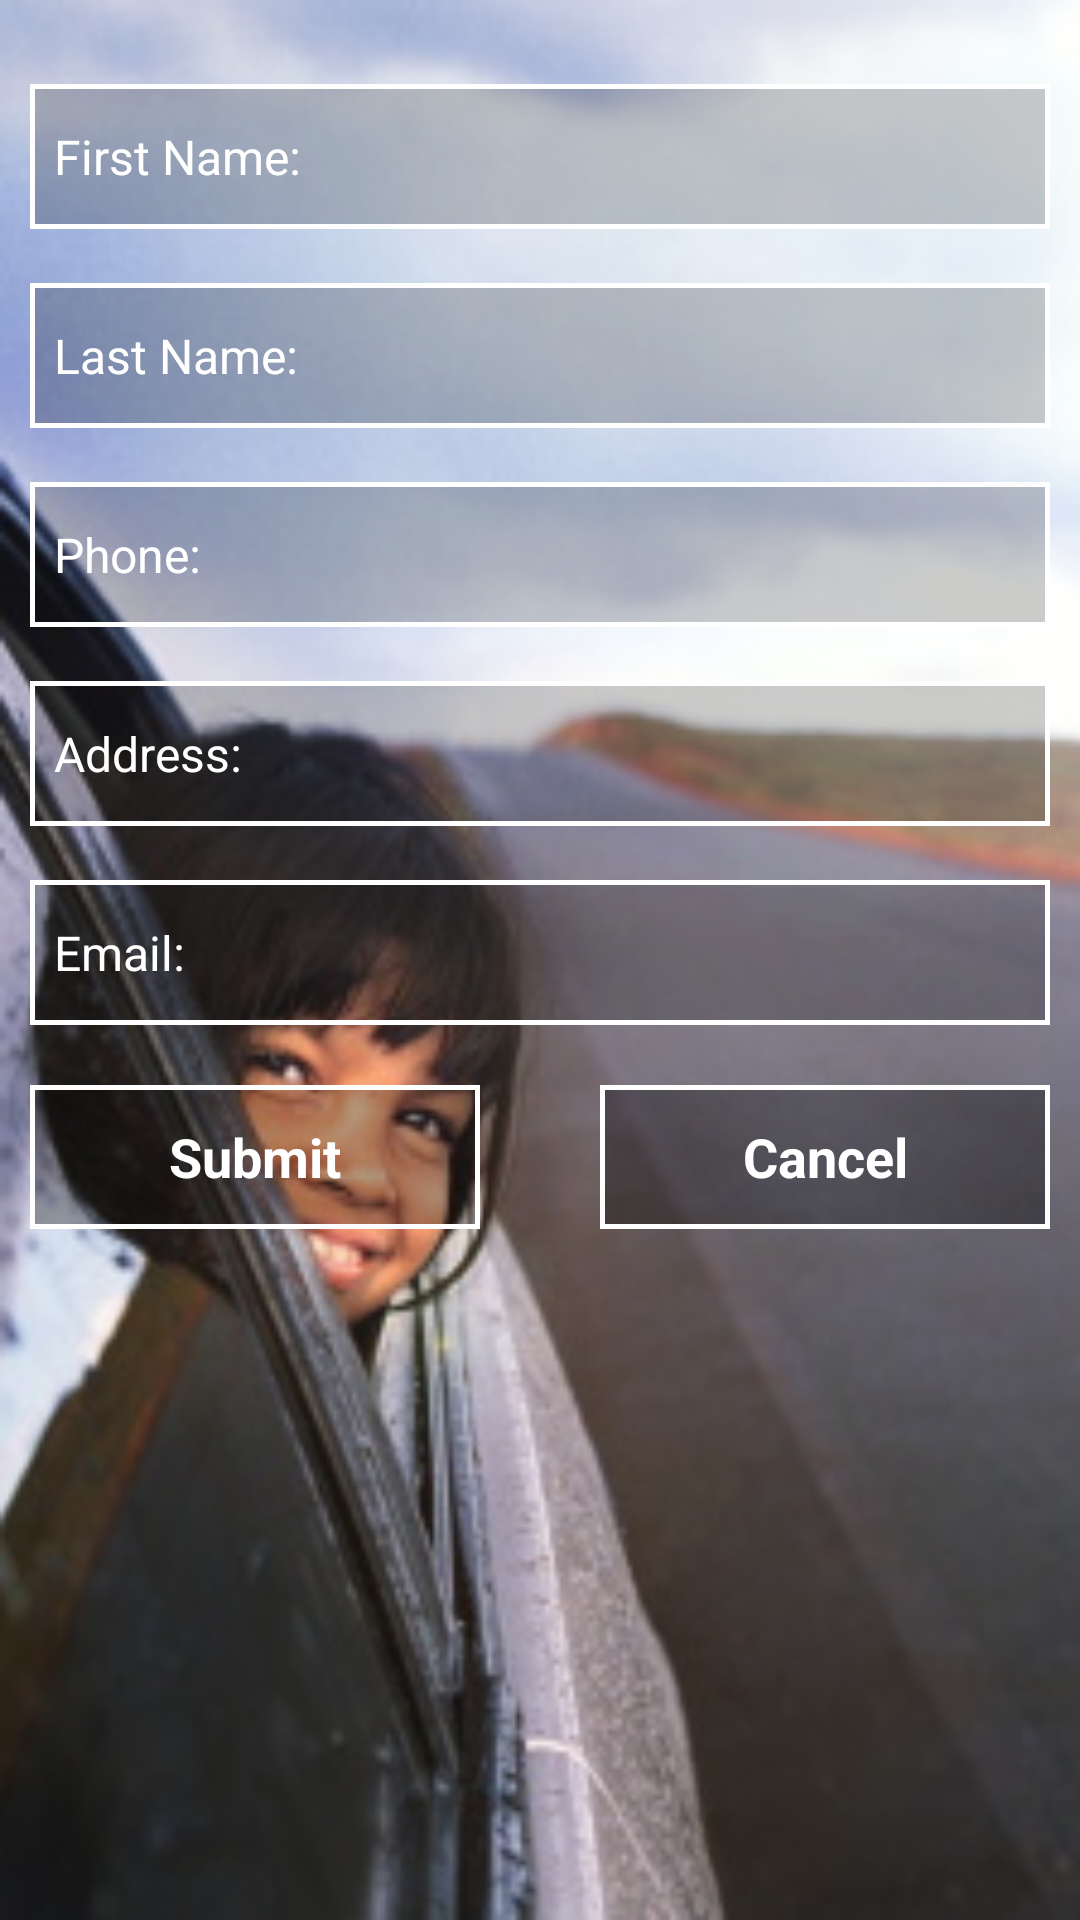

Produce the Android XML layout that renders to this screen, including the resource entries it uses.
<!-- AndroidManifest.xml: application theme CustomActionBarTheme -->
<!-- res/layout/registration_screen.xml -->
<?xml version="1.0" encoding="utf-8"?>
<RelativeLayout xmlns:android="http://schemas.android.com/apk/res/android"
    android:layout_width="match_parent"
    android:layout_height="match_parent"
    android:background="@drawable/backgroundmyprofiles"
    android:orientation="vertical">

    <ScrollView
        android:layout_width="match_parent"
        android:layout_height="match_parent"
        android:layout_margin="@dimen/activity_horizontal_margin">

        <LinearLayout
            android:layout_width="match_parent"
            android:layout_height="wrap_content"
            android:orientation="vertical">

            <LinearLayout
                android:layout_width="fill_parent"
                android:layout_height="wrap_content"

                android:layout_marginTop="18dip"
                android:background="@drawable/linearlayoutfields_border">

                <TextView
                    style="@style/generalTextViewStyle"
                    android:text="@string/first_name" />

                <EditText
                    android:id="@+id/firstNameEditTextID"
                    style="@style/generalEditTextStyle" />
            </LinearLayout>


            <LinearLayout
                android:layout_width="fill_parent"
                android:layout_height="wrap_content"
                android:layout_marginTop="18dip"
                android:background="@drawable/linearlayoutfields_border">

                <TextView

                    style="@style/generalTextViewStyle"
                    android:text="@string/last_name" />

                <EditText
                    android:id="@+id/lastNameEditTextID"
                    style="@style/generalEditTextStyle" />
            </LinearLayout>

            <LinearLayout
                android:layout_width="fill_parent"
                android:layout_height="wrap_content"
                android:layout_marginTop="18dip"
                android:background="@drawable/linearlayoutfields_border">

                <TextView
                    style="@style/generalTextViewStyle"
                    android:text="@string/phone_no" />

                <EditText
                    android:id="@+id/phoneNoEditTextID"
                    style="@style/generalEditTextStyle"
                    android:inputType="phone" />
            </LinearLayout>

            <LinearLayout
                android:layout_width="fill_parent"
                android:layout_height="wrap_content"
                android:layout_marginTop="18dip"
                android:background="@drawable/linearlayoutfields_border">

                <TextView
                    style="@style/generalTextViewStyle"
                    android:text="@string/address" />

                <EditText
                    android:id="@+id/addressEditTextID"
                    style="@style/generalEditTextStyle" />
            </LinearLayout>

            <LinearLayout
                android:layout_width="fill_parent"
                android:layout_height="wrap_content"
                android:layout_marginTop="18dip"
                android:background="@drawable/linearlayoutfields_border">

                <TextView
                    style="@style/generalTextViewStyle"
                    android:text="@string/email_id" />

                <EditText
                    android:id="@+id/emailIDEditTextID"
                    style="@style/generalEditTextStyle"
                    android:inputType="textEmailAddress" />
            </LinearLayout>


            <LinearLayout
                android:layout_width="fill_parent"
                android:layout_height="wrap_content"
                android:layout_marginTop="@dimen/create_top_margin_ten"
                android:orientation="horizontal"
                android:weightSum="10">

                <Button
                    android:id="@+id/submitBtnID"
                    android:layout_width="0dp"
                    android:layout_height="wrap_content"
                    android:layout_marginRight="20dp"
                    android:layout_weight="5"
                    android:background="@drawable/custom_button"
                    android:text="@string/submit"
                    android:textColor="@color/white"
                    android:textSize="18dp"
                    android:textStyle="bold" />

                <Button
                    android:id="@+id/cancelBtnID"
                    android:layout_width="0dp"
                    android:layout_height="wrap_content"
                    android:layout_marginLeft="20dp"
                    android:layout_weight="5"
                    android:background="@drawable/custom_button"
                    android:text="@string/cancel_text"
                    android:textColor="@color/white"
                    android:textSize="18dp"
                    android:textStyle="bold" />
            </LinearLayout>
        </LinearLayout>
    </ScrollView>

</RelativeLayout>
<!-- resources referenced by this layout -->
<resources>
  <item name="white" type="color">#ffffffff</item>
  <dimen name="activity_horizontal_margin">10dp</dimen>
  <dimen name="create_top_margin_ten">20dp</dimen>
  <!-- drawable backgroundmyprofiles: png bitmap (drawable-nodpi, 141867 bytes) -->
  <!-- drawable custom_button (drawable) -->
  <?xml version="1.0" encoding="utf-8"?>
  <shape xmlns:android="http://schemas.android.com/apk/res/android">
  
      <corners android:radius="0dp" />
      <stroke
          android:width="1.5dp"
          android:color="@android:color/white" />
      <padding
          android:bottom="10dp"
          android:left="10dp"
          android:right="10dp"
          android:top="10dp" />
      <gradient
          android:angle="0"
          android:centerColor="#40000000"
          android:endColor="#59000000"
          android:startColor="#59000000" />
  </shape>
  <!-- drawable linearlayoutfields_border (drawable) -->
  <?xml version="1.0" encoding="utf-8"?>
  <shape
      xmlns:android="http://schemas.android.com/apk/res/android"
      android:shape="rectangle">
      <gradient
          android:centerColor="#33000000"
          android:endColor="#33000000"
          android:startColor="#33000000"
          android:angle="0" />
      <stroke
          android:width="1.5dp"
          android:color="@android:color/white" />
      <padding
          android:left="8dp"
          android:top="12dp"
          android:right="8dp"
          android:bottom="12dp"/>
      <corners
          android:bottomRightRadius="0dp"
          android:bottomLeftRadius="0dp"
          android:topLeftRadius="0dp"
          android:topRightRadius="0dp"/>
  </shape>
  <string name="address">Address:</string>
  <string name="cancel_text">Cancel</string>
  <string name="email_id">Email:</string>
  <string name="first_name">First Name:</string>
  <string name="last_name">Last Name:</string>
  <string name="phone_no">Phone:</string>
  <string name="submit">Submit</string>
  <style name="generalEditTextStyle">
          <item name="android:layout_width">0dp</item>
          <item name="android:layout_height">wrap_content</item>
          <item name="android:textColor">@color/white</item>
          <item name="android:textSize">18dp</item>
          <item name="android:background">@android:color/transparent</item>
          <item name="android:textColorHighlight">@color/darkblue</item>
          <item name="android:layout_weight">8</item>
          <item name="android:layout_gravity">center</item>
          <item name="android:gravity">center</item>
          <item name="android:textStyle">bold</item>
          <item name="android:singleLine">true</item>
          <item name="android:maxLines">1</item>
      </style>
  <style name="generalTextViewStyle">
          <item name="android:layout_width">0dp</item>
          <item name="android:layout_height">wrap_content</item>
          <item name="android:textColor">@color/white</item>
          <item name="android:textSize">16dp</item>
          <item name="android:background">@android:color/transparent</item>
          <item name="android:layout_weight">3</item>
          <item name="android:layout_gravity">center</item>
          <item name="android:gravity">left</item>
      </style>
  <style name="CustomActionBarTheme" parent="@android:style/Theme.Holo.Light.DarkActionBar">
      </style>
  <item name="darkblue" type="color">#ff006b8e</item>
</resources>
